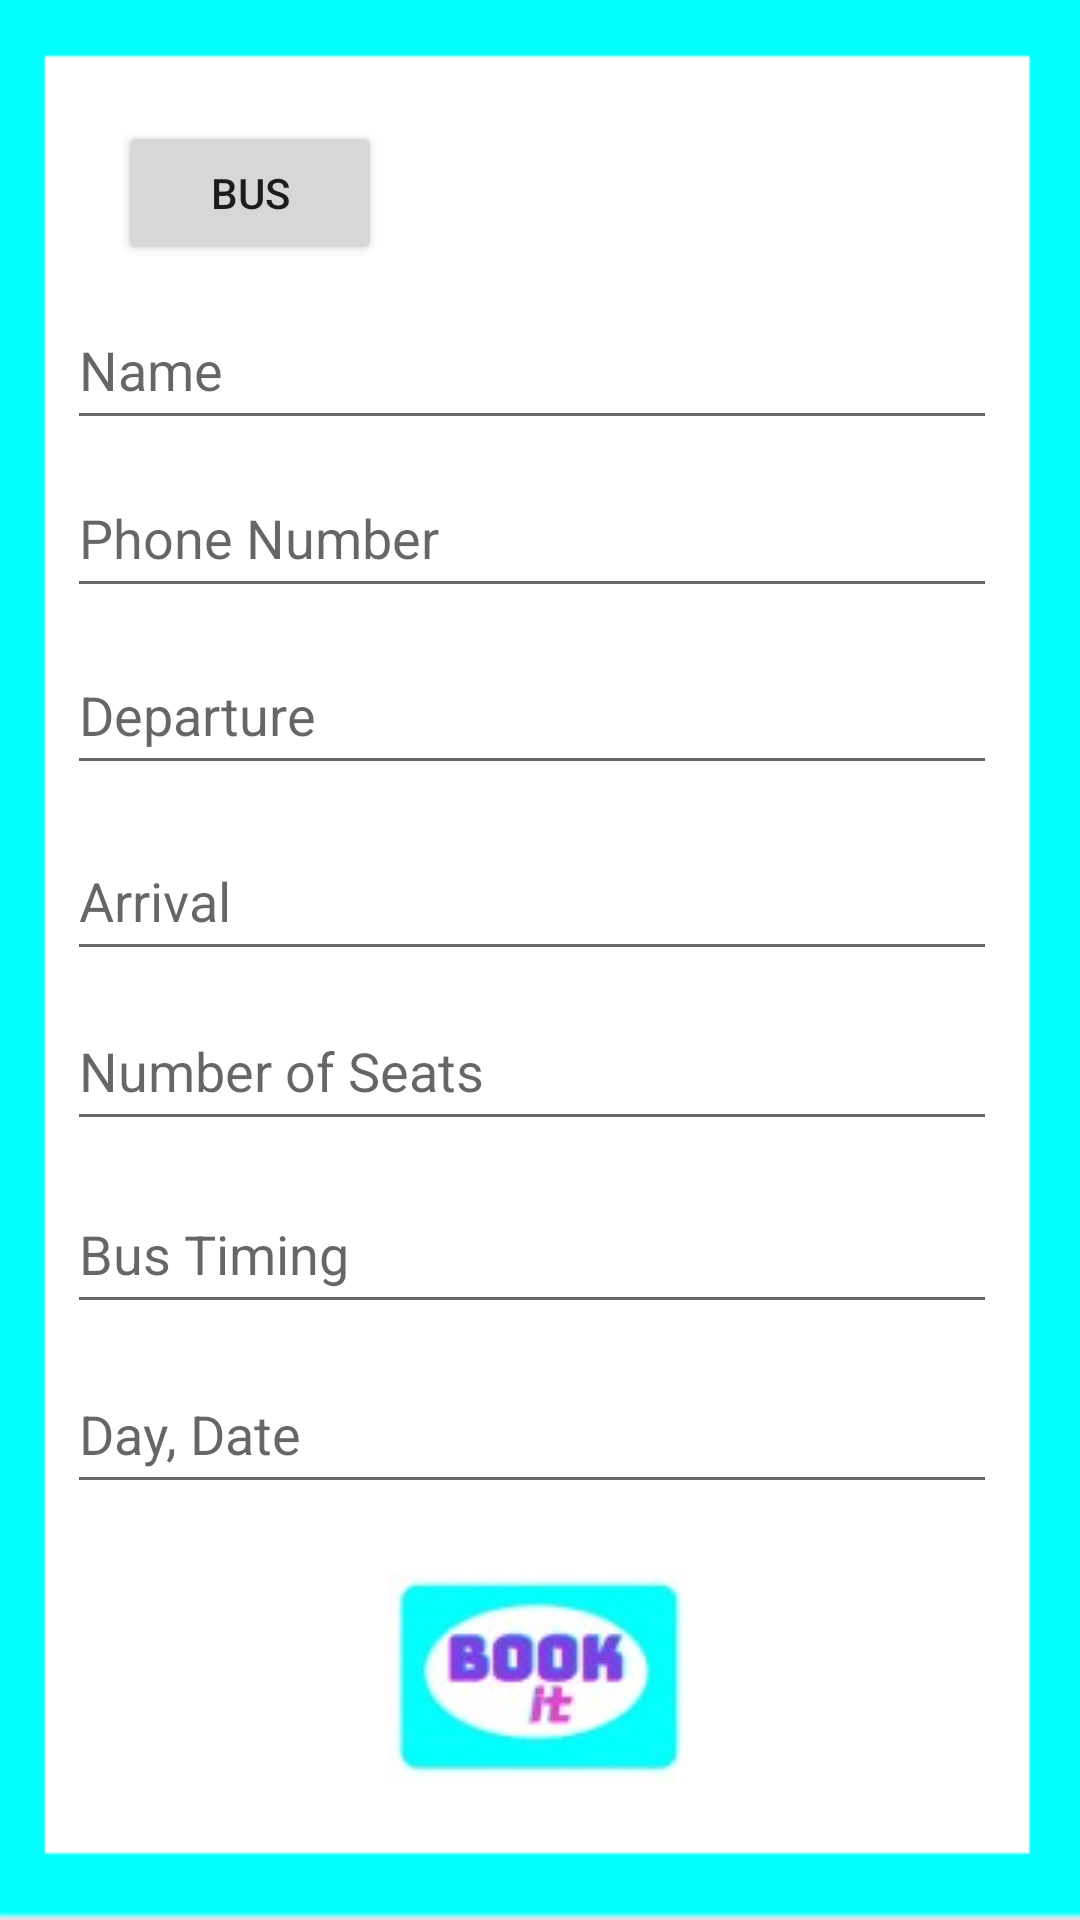

Layout XML and referenced resources for this Android screen:
<!-- AndroidManifest.xml: application theme Theme.Book_it -->
<!-- res/layout/activity_bus.xml -->
<?xml version="1.0" encoding="utf-8"?>
<androidx.constraintlayout.widget.ConstraintLayout xmlns:android="http://schemas.android.com/apk/res/android"
    xmlns:app="http://schemas.android.com/apk/res-auto"
    xmlns:tools="http://schemas.android.com/tools"
    android:layout_width="match_parent"
    android:layout_height="match_parent"
    android:background="@drawable/bg_screen"
    tools:context=".BusActivity">

    <ImageButton
        android:id="@+id/imageButton3"
        android:layout_width="102dp"
        android:layout_height="76dp"
        app:layout_constraintBottom_toBottomOf="parent"
        app:layout_constraintEnd_toEndOf="parent"
        app:layout_constraintHorizontal_bias="0.498"
        app:layout_constraintStart_toStartOf="parent"
        app:layout_constraintTop_toTopOf="parent"
        app:layout_constraintVertical_bias="0.925"
        app:srcCompat="@drawable/button" />

    <Button
        android:id="@+id/button5"
        android:layout_width="wrap_content"
        android:layout_height="wrap_content"
        android:text="Bus"
        app:layout_constraintBottom_toBottomOf="parent"
        app:layout_constraintEnd_toEndOf="parent"
        app:layout_constraintHorizontal_bias="0.145"
        app:layout_constraintStart_toStartOf="parent"
        app:layout_constraintTop_toTopOf="parent"
        app:layout_constraintVertical_bias="0.068" />

    <EditText
        android:id="@+id/textInputEditText21"
        android:layout_width="310dp"
        android:layout_height="50dp"
        android:hint="Phone Number"
        app:layout_constraintBottom_toBottomOf="parent"
        app:layout_constraintEnd_toEndOf="parent"
        app:layout_constraintHorizontal_bias="0.445"
        app:layout_constraintStart_toStartOf="parent"
        app:layout_constraintTop_toTopOf="parent"
        app:layout_constraintVertical_bias="0.259" />

    <EditText
        android:id="@+id/textInputEditText22"
        android:layout_width="310dp"
        android:layout_height="50dp"
        android:hint="Name"
        app:layout_constraintBottom_toBottomOf="parent"
        app:layout_constraintEnd_toEndOf="parent"
        app:layout_constraintHorizontal_bias="0.445"
        app:layout_constraintStart_toStartOf="parent"
        app:layout_constraintTop_toTopOf="parent"
        app:layout_constraintVertical_bias="0.164" />

    <EditText
        android:id="@+id/textInputEditText23"
        android:layout_width="310dp"
        android:layout_height="50dp"
        android:hint="Departure"
        app:layout_constraintBottom_toBottomOf="parent"
        app:layout_constraintEnd_toEndOf="parent"
        app:layout_constraintHorizontal_bias="0.445"
        app:layout_constraintStart_toStartOf="parent"
        app:layout_constraintTop_toTopOf="parent"
        app:layout_constraintVertical_bias="0.359" />

    <EditText
        android:id="@+id/textInputEditText24"
        android:layout_width="310dp"
        android:layout_height="50dp"
        android:hint="Arrival"
        app:layout_constraintBottom_toBottomOf="parent"
        app:layout_constraintEnd_toEndOf="parent"
        app:layout_constraintHorizontal_bias="0.445"
        app:layout_constraintStart_toStartOf="parent"
        app:layout_constraintTop_toTopOf="parent"
        app:layout_constraintVertical_bias="0.464" />

    <EditText
        android:id="@+id/textInputEditText25"
        android:layout_width="310dp"
        android:layout_height="50dp"
        android:hint="Number of Seats"
        app:layout_constraintBottom_toBottomOf="parent"
        app:layout_constraintEnd_toEndOf="parent"
        app:layout_constraintHorizontal_bias="0.445"
        app:layout_constraintStart_toStartOf="parent"
        app:layout_constraintTop_toTopOf="parent"
        app:layout_constraintVertical_bias="0.56" />

    <EditText
        android:id="@+id/textInputEditText26"
        android:layout_width="310dp"
        android:layout_height="50dp"
        android:hint="Bus Timing"
        app:layout_constraintBottom_toBottomOf="parent"
        app:layout_constraintEnd_toEndOf="parent"
        app:layout_constraintHorizontal_bias="0.445"
        app:layout_constraintStart_toStartOf="parent"
        app:layout_constraintTop_toTopOf="parent"
        app:layout_constraintVertical_bias="0.663" />

    <EditText
        android:id="@+id/textInputEditText27"
        android:layout_width="310dp"
        android:layout_height="50dp"
        android:hint="Day, Date"
        app:layout_constraintBottom_toBottomOf="parent"
        app:layout_constraintEnd_toEndOf="parent"
        app:layout_constraintHorizontal_bias="0.445"
        app:layout_constraintStart_toStartOf="parent"
        app:layout_constraintTop_toTopOf="parent"
        app:layout_constraintVertical_bias="0.765" />

</androidx.constraintlayout.widget.ConstraintLayout>
<!-- resources referenced by this layout -->
<resources>
  <!-- drawable bg_screen: png bitmap (drawable, 2140 bytes) -->
  <!-- drawable button: jpg bitmap (drawable, 3835 bytes) -->
  <style name="Theme.Book_it" parent="Theme.MaterialComponents.DayNight.DarkActionBar">
          
          <item name="colorPrimary">@color/purple_500</item>
          <item name="colorPrimaryVariant">@color/purple_700</item>
          <item name="colorOnPrimary">@color/white</item>
          
          <item name="colorSecondary">@color/teal_200</item>
          <item name="colorSecondaryVariant">@color/teal_700</item>
          <item name="colorOnSecondary">@color/black</item>
          
          <item name="android:statusBarColor" tools:targetApi="l">?attr/colorPrimaryVariant</item>
          
      </style>
  <color name="purple_500">#7843E6</color>
  <color name="purple_700">#EE3EC9</color>
  <color name="white">#FFFFFFFF</color>
  <color name="teal_200">#FF03DAC5</color>
  <color name="teal_700">#FF018786</color>
  <color name="black">#FF000000</color>
</resources>
